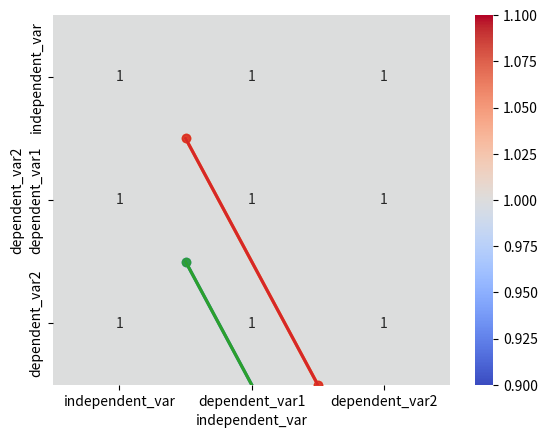

Write Python code to recreate this figure.
import pandas as pd
import seaborn as sns
import matplotlib.pyplot as plt

# Create a DataFrame with dummy data
data = {
    'independent_var': [1, 2, 3, 4, 5],
    'dependent_var1': [2, 4, 6, 8, 10],
    'dependent_var2': [1, 3, 5, 7, 9]
}
df = pd.DataFrame(data)

# Specify your independent variable
independent_var = 'independent_var'

# Specify your dependent variables
dependent_vars = ['dependent_var1', 'dependent_var2']

# Calculate correlation
correlation = df[[independent_var] + dependent_vars].corr()

# Display correlation
print(correlation)

# Plot correlation
sns.heatmap(correlation, annot=True, cmap='coolwarm')

# Plot linear regression for each dependent variable
for dependent_var in dependent_vars:
    sns.regplot(x=independent_var, y=dependent_var, data=df)
    plt.show()
    
    # Plot linear regression for each dependent variable
for i, dependent_var in enumerate(dependent_vars):
    sns.regplot(x=independent_var, y=dependent_var, data=df)
    plt.savefig(f'regression_plot_{i}.png')  # saves the plot as an image file
    plt.show()